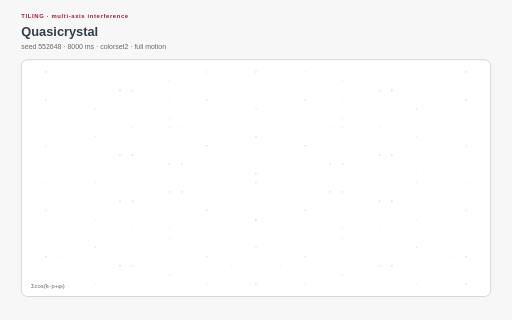
t = 0.00 s
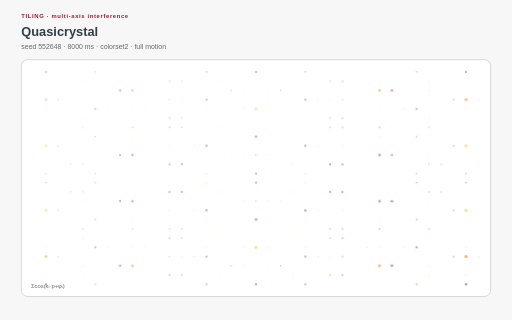
t = 1.48 s
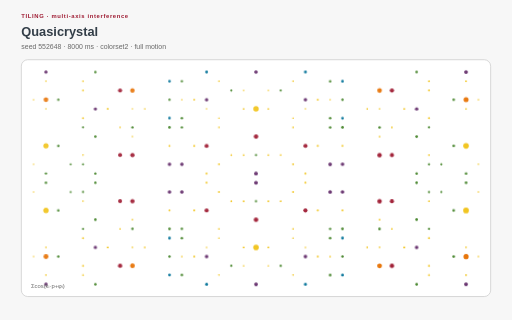
t = 2.90 s
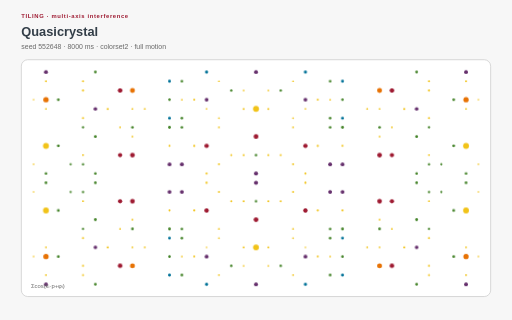
t = 4.24 s
t = 5.64 s: frame unchanged from t = 4.24 s, image omitted
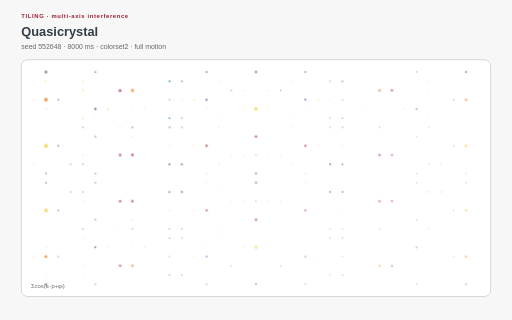
t = 7.04 s

The animated SVG that drew these frames (rendered in a browser with its animation timeline set to each time). Animation: 17 CSS @keyframes rules; one cycle of 8.52 s, repeats indefinitely.

<?xml version="1.0" encoding="UTF-8"?>
<svg xmlns="http://www.w3.org/2000/svg" xmlns:xlink="http://www.w3.org/1999/xlink" viewBox="0 0 960 600" width="960" height="600" role="img" aria-labelledby="quasicrystal-title quasicrystal-desc" data-procedural-svg-version="1" data-pattern-id="procedural-svg-quasicrystal" data-example-id="quasicrystal" data-family="tiling" data-renderer="tiling" data-variant="5" data-seed="552648" data-palette="colorset2" data-motion="full" data-motion-engine="css" data-duration-ms="8000" data-loop="true" data-loop-contract="master-phase" data-reduced-motion-fallback="layered" data-driver="generated wave samples" data-technique="multi-axis interference" data-deterministic="true" data-standalone="true" data-parameter-hash="4fb3dadde63ef342b29471ca51855086d08ec96f88f9674fc964b8dedf0bec4e">
  <title id="quasicrystal-title">Quasicrystal</title>
  <desc id="quasicrystal-desc">Several evenly rotated plane waves combine into a non-periodic-looking thresholded dot field. Deterministic seed 552648; full motion.</desc>
  <style>:root{color-scheme:light}
*{box-sizing:border-box}
.psvg-panel{fill:#ffffff;stroke:#cfcfcf;stroke-width:1.5}
.psvg-guide{fill:none;stroke:#cfcfcf;stroke-width:2}
.psvg-title{font:700 24px Arial,sans-serif;fill:#333e48}
.psvg-subtitle{font:13px Arial,sans-serif;fill:#696969}
.psvg-kicker{font:700 11px Arial,sans-serif;letter-spacing:1.2px;fill:#9e1b32}
.psvg-label{font:600 13px Arial,sans-serif;fill:#333e48}
.psvg-node-label{font:700 10px Arial,sans-serif;fill:#ffffff;pointer-events:none}
.psvg-note{font:11px Arial,sans-serif;fill:#696969}
.psvg-cell,.psvg-art circle,.psvg-art rect,.psvg-art path,.psvg-art polygon{transform-box:fill-box;transform-origin:center}
.psvg-reduced-layer{display:none}

@keyframes psvg-wave{0%,100%{transform:scale(.72);opacity:.42}50%{transform:scale(1.28);opacity:1}}
@keyframes psvg-travel{0%,100%{transform:translateX(0)}50%{transform:translateX(var(--psvg-distance))}}
@keyframes psvg-travel-overshoot{0%,100%{transform:translateX(0)}8%,92%{transform:translateX(-14px)}45%,55%{transform:translateX(calc(var(--psvg-distance) + 18px))}50%{transform:translateX(var(--psvg-distance))}}
@keyframes psvg-travel-asymmetric{0%,100%{transform:translateX(0)}28%,66%{transform:translateX(var(--psvg-distance))}}
@keyframes psvg-crossfade-a{0%,100%{opacity:.18;transform:scale(.86)}50%{opacity:.78;transform:scale(1.06)}}
@keyframes psvg-crossfade-b{0%,100%{opacity:.78;transform:scale(1.06)}50%{opacity:.18;transform:scale(.86)}}
@keyframes psvg-parallax{0%,100%{transform:translateX(calc(var(--psvg-shift)*-1))}50%{transform:translateX(var(--psvg-shift))}}
@keyframes psvg-draw{0%,10%,100%{stroke-dasharray:1;stroke-dashoffset:1}55%,78%{stroke-dasharray:1;stroke-dashoffset:0}}
@keyframes psvg-conveyor{to{stroke-dashoffset:-1}}
@keyframes psvg-trim{0%{stroke-dasharray:.16 .84;stroke-dashoffset:.2}100%{stroke-dasharray:.16 .84;stroke-dashoffset:-.8}}
@keyframes psvg-ribbon{0%,100%{transform:translateX(-9px);opacity:.4}50%{transform:translateX(9px);opacity:.9}}
@keyframes psvg-contour{0%,100%{transform:scale(.88);opacity:.18}50%{transform:scale(1.1);opacity:.62}}
@keyframes psvg-cell-state{0%,100%{opacity:.28}50%{opacity:.95}}
@keyframes psvg-rd{0%,100%{opacity:.35}50%{opacity:1}}
@keyframes psvg-seed{0%,8%,100%{transform:scale(.35);opacity:.25}48%,78%{transform:scale(1);opacity:1}}
@keyframes psvg-tile-wave{0%,100%{transform:scale(.72) rotate(0deg);opacity:.32}50%{transform:scale(1.12) rotate(45deg);opacity:.92}}
@keyframes psvg-state-card{0%,18%,100%{opacity:.38;transform:scale(.94)}35%,58%{opacity:1;transform:scale(1.08)}75%{opacity:.62;transform:scale(1)}}

@media(prefers-reduced-motion:reduce){.psvg-motion-layer{display:none!important}.psvg-reduced-layer{display:inline!important}*{animation:none!important}}</style>
  <rect width="960" height="600" fill="#f7f7f7"/>
  <text class="psvg-kicker" x="40" y="34">TILING · multi-axis interference</text>
  <text class="psvg-title" x="40" y="68">Quasicrystal</text>
  <text class="psvg-subtitle" x="40" y="92">seed 552648 · 8000 ms · colorset2 · full motion</text>
  <g class="psvg-motion-layer" data-motion-layer="animated"><rect class="psvg-panel" x="40" y="112" width="880" height="444" rx="12"/><g class="psvg-art" data-role="procedural-art"><circle cx="86.167" cy="135" r="3.664" fill="#652f6c" style="animation:psvg-seed 8000ms ease-in-out -9ms infinite both"/><circle cx="178.833" cy="135" r="2.653" fill="#45842a" style="animation:psvg-seed 8000ms ease-in-out -45ms infinite both"/><circle cx="387.333" cy="135" r="2.959" fill="#007298" style="animation:psvg-seed 8000ms ease-in-out -126ms infinite both"/><circle cx="480" cy="135" r="3.686" fill="#652f6c" style="animation:psvg-seed 8000ms ease-in-out -162ms infinite both"/><circle cx="572.667" cy="135" r="2.959" fill="#007298" style="animation:psvg-seed 8000ms ease-in-out -198ms infinite both"/><circle cx="781.167" cy="135" r="2.653" fill="#45842a" style="animation:psvg-seed 8000ms ease-in-out -279ms infinite both"/><circle cx="873.833" cy="135" r="3.664" fill="#652f6c" style="animation:psvg-seed 8000ms ease-in-out -315ms infinite both"/><circle cx="86.167" cy="152.304" r="1.687" fill="#f1c319" style="animation:psvg-seed 8000ms ease-in-out -18ms infinite both"/><circle cx="155.667" cy="152.304" r="1.836" fill="#f1c319" style="animation:psvg-seed 8000ms ease-in-out -45ms infinite both"/><circle cx="317.833" cy="152.304" r="2.798" fill="#007298" style="animation:psvg-seed 8000ms ease-in-out -108ms infinite both"/><circle cx="341" cy="152.304" r="2.471" fill="#45842a" style="animation:psvg-seed 8000ms ease-in-out -117ms infinite both"/><circle cx="410.5" cy="152.304" r="1.587" fill="#f1c319" style="animation:psvg-seed 8000ms ease-in-out -144ms infinite both"/><circle cx="549.5" cy="152.304" r="1.587" fill="#f1c319" style="animation:psvg-seed 8000ms ease-in-out -198ms infinite both"/><circle cx="619" cy="152.304" r="2.471" fill="#45842a" style="animation:psvg-seed 8000ms ease-in-out -225ms infinite both"/><circle cx="642.167" cy="152.304" r="2.798" fill="#007298" style="animation:psvg-seed 8000ms ease-in-out -234ms infinite both"/><circle cx="804.333" cy="152.304" r="1.836" fill="#f1c319" style="animation:psvg-seed 8000ms ease-in-out -297ms infinite both"/><circle cx="873.833" cy="152.304" r="1.687" fill="#f1c319" style="animation:psvg-seed 8000ms ease-in-out -324ms infinite both"/><circle cx="155.667" cy="169.609" r="1.924" fill="#f1c319" style="animation:psvg-seed 8000ms ease-in-out -54ms infinite both"/><circle cx="225.167" cy="169.609" r="4.248" fill="#9e1b32" style="animation:psvg-seed 8000ms ease-in-out -81ms infinite both"/><circle cx="248.333" cy="169.609" r="4.651" fill="#e77204" style="animation:psvg-seed 8000ms ease-in-out -90ms infinite both"/><circle cx="433.667" cy="169.609" r="2.271" fill="#45842a" style="animation:psvg-seed 8000ms ease-in-out -162ms infinite both"/><circle cx="456.833" cy="169.609" r="1.596" fill="#f1c319" style="animation:psvg-seed 8000ms ease-in-out -171ms infinite both"/><circle cx="503.167" cy="169.609" r="1.596" fill="#f1c319" style="animation:psvg-seed 8000ms ease-in-out -189ms infinite both"/><circle cx="526.333" cy="169.609" r="2.271" fill="#45842a" style="animation:psvg-seed 8000ms ease-in-out -198ms infinite both"/><circle cx="711.667" cy="169.609" r="4.651" fill="#e77204" style="animation:psvg-seed 8000ms ease-in-out -270ms infinite both"/><circle cx="734.833" cy="169.609" r="4.248" fill="#9e1b32" style="animation:psvg-seed 8000ms ease-in-out -279ms infinite both"/><circle cx="804.333" cy="169.609" r="1.924" fill="#f1c319" style="animation:psvg-seed 8000ms ease-in-out -306ms infinite both"/><circle cx="63" cy="186.913" r="1.552" fill="#f1c319" style="animation:psvg-seed 8000ms ease-in-out -27ms infinite both"/><circle cx="86.167" cy="186.913" r="4.951" fill="#e77204" style="animation:psvg-seed 8000ms ease-in-out -36ms infinite both"/><circle cx="109.333" cy="186.913" r="2.491" fill="#45842a" style="animation:psvg-seed 8000ms ease-in-out -45ms infinite both"/><circle cx="317.833" cy="186.913" r="2.406" fill="#45842a" style="animation:psvg-seed 8000ms ease-in-out -126ms infinite both"/><circle cx="341" cy="186.913" r="1.645" fill="#f1c319" style="animation:psvg-seed 8000ms ease-in-out -135ms infinite both"/><circle cx="364.167" cy="186.913" r="1.872" fill="#f1c319" style="animation:psvg-seed 8000ms ease-in-out -144ms infinite both"/><circle cx="387.333" cy="186.913" r="3.519" fill="#652f6c" style="animation:psvg-seed 8000ms ease-in-out -153ms infinite both"/><circle cx="572.667" cy="186.913" r="3.519" fill="#652f6c" style="animation:psvg-seed 8000ms ease-in-out -225ms infinite both"/><circle cx="595.833" cy="186.913" r="1.872" fill="#f1c319" style="animation:psvg-seed 8000ms ease-in-out -234ms infinite both"/><circle cx="619" cy="186.913" r="1.645" fill="#f1c319" style="animation:psvg-seed 8000ms ease-in-out -243ms infinite both"/><circle cx="642.167" cy="186.913" r="2.406" fill="#45842a" style="animation:psvg-seed 8000ms ease-in-out -252ms infinite both"/><circle cx="850.667" cy="186.913" r="2.491" fill="#45842a" style="animation:psvg-seed 8000ms ease-in-out -333ms infinite both"/><circle cx="873.833" cy="186.913" r="4.951" fill="#e77204" style="animation:psvg-seed 8000ms ease-in-out -342ms infinite both"/><circle cx="897" cy="186.913" r="1.552" fill="#f1c319" style="animation:psvg-seed 8000ms ease-in-out -351ms infinite both"/><circle cx="86.167" cy="204.217" r="1.606" fill="#f1c319" style="animation:psvg-seed 8000ms ease-in-out -45ms infinite both"/><circle cx="178.833" cy="204.217" r="3.393" fill="#652f6c" style="animation:psvg-seed 8000ms ease-in-out -81ms infinite both"/><circle cx="202" cy="204.217" r="1.968" fill="#f1c319" style="animation:psvg-seed 8000ms ease-in-out -90ms infinite both"/><circle cx="248.333" cy="204.217" r="1.595" fill="#f1c319" style="animation:psvg-seed 8000ms ease-in-out -108ms infinite both"/><circle cx="271.5" cy="204.217" r="1.679" fill="#f1c319" style="animation:psvg-seed 8000ms ease-in-out -117ms infinite both"/><circle cx="387.333" cy="204.217" r="1.534" fill="#f1c319" style="animation:psvg-seed 8000ms ease-in-out -162ms infinite both"/><circle cx="456.833" cy="204.217" r="1.798" fill="#f1c319" style="animation:psvg-seed 8000ms ease-in-out -189ms infinite both"/><circle cx="480" cy="204.217" r="5.526" fill="#f1c319" style="animation:psvg-seed 8000ms ease-in-out -198ms infinite both"/><circle cx="503.167" cy="204.217" r="1.798" fill="#f1c319" style="animation:psvg-seed 8000ms ease-in-out -207ms infinite both"/><circle cx="572.667" cy="204.217" r="1.534" fill="#f1c319" style="animation:psvg-seed 8000ms ease-in-out -234ms infinite both"/><circle cx="688.5" cy="204.217" r="1.679" fill="#f1c319" style="animation:psvg-seed 8000ms ease-in-out -279ms infinite both"/><circle cx="711.667" cy="204.217" r="1.595" fill="#f1c319" style="animation:psvg-seed 8000ms ease-in-out -288ms infinite both"/><circle cx="758" cy="204.217" r="1.968" fill="#f1c319" style="animation:psvg-seed 8000ms ease-in-out -306ms infinite both"/><circle cx="781.167" cy="204.217" r="3.393" fill="#652f6c" style="animation:psvg-seed 8000ms ease-in-out -315ms infinite both"/><circle cx="873.833" cy="204.217" r="1.606" fill="#f1c319" style="animation:psvg-seed 8000ms ease-in-out -351ms infinite both"/><circle cx="155.667" cy="221.522" r="1.925" fill="#f1c319" style="animation:psvg-seed 8000ms ease-in-out -81ms infinite both"/><circle cx="317.833" cy="221.522" r="2.764" fill="#007298" style="animation:psvg-seed 8000ms ease-in-out -144ms infinite both"/><circle cx="341" cy="221.522" r="2.455" fill="#45842a" style="animation:psvg-seed 8000ms ease-in-out -153ms infinite both"/><circle cx="410.5" cy="221.522" r="1.615" fill="#f1c319" style="animation:psvg-seed 8000ms ease-in-out -180ms infinite both"/><circle cx="549.5" cy="221.522" r="1.615" fill="#f1c319" style="animation:psvg-seed 8000ms ease-in-out -234ms infinite both"/><circle cx="619" cy="221.522" r="2.455" fill="#45842a" style="animation:psvg-seed 8000ms ease-in-out -261ms infinite both"/><circle cx="642.167" cy="221.522" r="2.764" fill="#007298" style="animation:psvg-seed 8000ms ease-in-out -270ms infinite both"/><circle cx="804.333" cy="221.522" r="1.925" fill="#f1c319" style="animation:psvg-seed 8000ms ease-in-out -333ms infinite both"/><circle cx="155.667" cy="238.826" r="2.142" fill="#45842a" style="animation:psvg-seed 8000ms ease-in-out -90ms infinite both"/><circle cx="225.167" cy="238.826" r="1.68" fill="#f1c319" style="animation:psvg-seed 8000ms ease-in-out -117ms infinite both"/><circle cx="248.333" cy="238.826" r="2.506" fill="#45842a" style="animation:psvg-seed 8000ms ease-in-out -126ms infinite both"/><circle cx="317.833" cy="238.826" r="2.694" fill="#45842a" style="animation:psvg-seed 8000ms ease-in-out -153ms infinite both"/><circle cx="341" cy="238.826" r="2.432" fill="#45842a" style="animation:psvg-seed 8000ms ease-in-out -162ms infinite both"/><circle cx="410.5" cy="238.826" r="1.687" fill="#f1c319" style="animation:psvg-seed 8000ms ease-in-out -189ms infinite both"/><circle cx="549.5" cy="238.826" r="1.687" fill="#f1c319" style="animation:psvg-seed 8000ms ease-in-out -243ms infinite both"/><circle cx="619" cy="238.826" r="2.432" fill="#45842a" style="animation:psvg-seed 8000ms ease-in-out -270ms infinite both"/><circle cx="642.167" cy="238.826" r="2.694" fill="#45842a" style="animation:psvg-seed 8000ms ease-in-out -279ms infinite both"/><circle cx="711.667" cy="238.826" r="2.506" fill="#45842a" style="animation:psvg-seed 8000ms ease-in-out -306ms infinite both"/><circle cx="734.833" cy="238.826" r="1.68" fill="#f1c319" style="animation:psvg-seed 8000ms ease-in-out -315ms infinite both"/><circle cx="804.333" cy="238.826" r="2.142" fill="#45842a" style="animation:psvg-seed 8000ms ease-in-out -342ms infinite both"/><circle cx="178.833" cy="256.13" r="2.651" fill="#45842a" style="animation:psvg-seed 8000ms ease-in-out -108ms infinite both"/><circle cx="248.333" cy="256.13" r="1.654" fill="#f1c319" style="animation:psvg-seed 8000ms ease-in-out -135ms infinite both"/><circle cx="480" cy="256.13" r="4.439" fill="#9e1b32" style="animation:psvg-seed 8000ms ease-in-out -225ms infinite both"/><circle cx="711.667" cy="256.13" r="1.654" fill="#f1c319" style="animation:psvg-seed 8000ms ease-in-out -315ms infinite both"/><circle cx="781.167" cy="256.13" r="2.651" fill="#45842a" style="animation:psvg-seed 8000ms ease-in-out -342ms infinite both"/><circle cx="86.167" cy="273.435" r="5.52" fill="#f1c319" style="animation:psvg-seed 8000ms ease-in-out -81ms infinite both"/><circle cx="109.333" cy="273.435" r="2.567" fill="#45842a" style="animation:psvg-seed 8000ms ease-in-out -90ms infinite both"/><circle cx="317.833" cy="273.435" r="1.936" fill="#f1c319" style="animation:psvg-seed 8000ms ease-in-out -171ms infinite both"/><circle cx="364.167" cy="273.435" r="2.021" fill="#f1c319" style="animation:psvg-seed 8000ms ease-in-out -189ms infinite both"/><circle cx="387.333" cy="273.435" r="4.11" fill="#9e1b32" style="animation:psvg-seed 8000ms ease-in-out -198ms infinite both"/><circle cx="572.667" cy="273.435" r="4.11" fill="#9e1b32" style="animation:psvg-seed 8000ms ease-in-out -270ms infinite both"/><circle cx="595.833" cy="273.435" r="2.021" fill="#f1c319" style="animation:psvg-seed 8000ms ease-in-out -279ms infinite both"/><circle cx="642.167" cy="273.435" r="1.936" fill="#f1c319" style="animation:psvg-seed 8000ms ease-in-out -297ms infinite both"/><circle cx="850.667" cy="273.435" r="2.567" fill="#45842a" style="animation:psvg-seed 8000ms ease-in-out -378ms infinite both"/><circle cx="873.833" cy="273.435" r="5.52" fill="#f1c319" style="animation:psvg-seed 8000ms ease-in-out -387ms infinite both"/><circle cx="155.667" cy="290.739" r="1.643" fill="#f1c319" style="animation:psvg-seed 8000ms ease-in-out -117ms infinite both"/><circle cx="225.167" cy="290.739" r="4.025" fill="#9e1b32" style="animation:psvg-seed 8000ms ease-in-out -144ms infinite both"/><circle cx="248.333" cy="290.739" r="4.432" fill="#9e1b32" style="animation:psvg-seed 8000ms ease-in-out -153ms infinite both"/><circle cx="433.667" cy="290.739" r="1.79" fill="#f1c319" style="animation:psvg-seed 8000ms ease-in-out -225ms infinite both"/><circle cx="456.833" cy="290.739" r="1.833" fill="#f1c319" style="animation:psvg-seed 8000ms ease-in-out -234ms infinite both"/><circle cx="480" cy="290.739" r="2.298" fill="#45842a" style="animation:psvg-seed 8000ms ease-in-out -243ms infinite both"/><circle cx="503.167" cy="290.739" r="1.833" fill="#f1c319" style="animation:psvg-seed 8000ms ease-in-out -252ms infinite both"/><circle cx="526.333" cy="290.739" r="1.79" fill="#f1c319" style="animation:psvg-seed 8000ms ease-in-out -261ms infinite both"/><circle cx="711.667" cy="290.739" r="4.432" fill="#9e1b32" style="animation:psvg-seed 8000ms ease-in-out -333ms infinite both"/><circle cx="734.833" cy="290.739" r="4.025" fill="#9e1b32" style="animation:psvg-seed 8000ms ease-in-out -342ms infinite both"/><circle cx="804.333" cy="290.739" r="1.643" fill="#f1c319" style="animation:psvg-seed 8000ms ease-in-out -369ms infinite both"/><circle cx="63" cy="308.043" r="1.505" fill="#f1c319" style="animation:psvg-seed 8000ms ease-in-out -90ms infinite both"/><circle cx="132.5" cy="308.043" r="2.103" fill="#45842a" style="animation:psvg-seed 8000ms ease-in-out -117ms infinite both"/><circle cx="155.667" cy="308.043" r="2.227" fill="#45842a" style="animation:psvg-seed 8000ms ease-in-out -126ms infinite both"/><circle cx="317.833" cy="308.043" r="3.544" fill="#652f6c" style="animation:psvg-seed 8000ms ease-in-out -189ms infinite both"/><circle cx="341" cy="308.043" r="3.641" fill="#652f6c" style="animation:psvg-seed 8000ms ease-in-out -198ms infinite both"/><circle cx="410.5" cy="308.043" r="1.837" fill="#f1c319" style="animation:psvg-seed 8000ms ease-in-out -225ms infinite both"/><circle cx="549.5" cy="308.043" r="1.837" fill="#f1c319" style="animation:psvg-seed 8000ms ease-in-out -279ms infinite both"/><circle cx="619" cy="308.043" r="3.641" fill="#652f6c" style="animation:psvg-seed 8000ms ease-in-out -306ms infinite both"/><circle cx="642.167" cy="308.043" r="3.544" fill="#652f6c" style="animation:psvg-seed 8000ms ease-in-out -315ms infinite both"/><circle cx="804.333" cy="308.043" r="2.227" fill="#45842a" style="animation:psvg-seed 8000ms ease-in-out -378ms infinite both"/><circle cx="827.5" cy="308.043" r="2.103" fill="#45842a" style="animation:psvg-seed 8000ms ease-in-out -387ms infinite both"/><circle cx="897" cy="308.043" r="1.505" fill="#f1c319" style="animation:psvg-seed 8000ms ease-in-out -414ms infinite both"/><circle cx="86.167" cy="325.348" r="2.5" fill="#45842a" style="animation:psvg-seed 8000ms ease-in-out -108ms infinite both"/><circle cx="178.833" cy="325.348" r="2.482" fill="#45842a" style="animation:psvg-seed 8000ms ease-in-out -144ms infinite both"/><circle cx="387.333" cy="325.348" r="2.02" fill="#f1c319" style="animation:psvg-seed 8000ms ease-in-out -225ms infinite both"/><circle cx="480" cy="325.348" r="3.817" fill="#652f6c" style="animation:psvg-seed 8000ms ease-in-out -261ms infinite both"/><circle cx="572.667" cy="325.348" r="2.02" fill="#f1c319" style="animation:psvg-seed 8000ms ease-in-out -297ms infinite both"/><circle cx="781.167" cy="325.348" r="2.482" fill="#45842a" style="animation:psvg-seed 8000ms ease-in-out -378ms infinite both"/><circle cx="873.833" cy="325.348" r="2.5" fill="#45842a" style="animation:psvg-seed 8000ms ease-in-out -414ms infinite both"/><circle cx="86.167" cy="342.652" r="2.5" fill="#45842a" style="animation:psvg-seed 8000ms ease-in-out -117ms infinite both"/><circle cx="178.833" cy="342.652" r="2.482" fill="#45842a" style="animation:psvg-seed 8000ms ease-in-out -153ms infinite both"/><circle cx="387.333" cy="342.652" r="2.02" fill="#f1c319" style="animation:psvg-seed 8000ms ease-in-out -234ms infinite both"/><circle cx="480" cy="342.652" r="3.817" fill="#652f6c" style="animation:psvg-seed 8000ms ease-in-out -270ms infinite both"/><circle cx="572.667" cy="342.652" r="2.02" fill="#f1c319" style="animation:psvg-seed 8000ms ease-in-out -306ms infinite both"/><circle cx="781.167" cy="342.652" r="2.482" fill="#45842a" style="animation:psvg-seed 8000ms ease-in-out -387ms infinite both"/><circle cx="873.833" cy="342.652" r="2.5" fill="#45842a" style="animation:psvg-seed 8000ms ease-in-out -423ms infinite both"/><circle cx="63" cy="359.957" r="1.505" fill="#f1c319" style="animation:psvg-seed 8000ms ease-in-out -117ms infinite both"/><circle cx="132.5" cy="359.957" r="2.103" fill="#45842a" style="animation:psvg-seed 8000ms ease-in-out -144ms infinite both"/><circle cx="155.667" cy="359.957" r="2.227" fill="#45842a" style="animation:psvg-seed 8000ms ease-in-out -153ms infinite both"/><circle cx="317.833" cy="359.957" r="3.544" fill="#652f6c" style="animation:psvg-seed 8000ms ease-in-out -216ms infinite both"/><circle cx="341" cy="359.957" r="3.641" fill="#652f6c" style="animation:psvg-seed 8000ms ease-in-out -225ms infinite both"/><circle cx="410.5" cy="359.957" r="1.837" fill="#f1c319" style="animation:psvg-seed 8000ms ease-in-out -252ms infinite both"/><circle cx="549.5" cy="359.957" r="1.837" fill="#f1c319" style="animation:psvg-seed 8000ms ease-in-out -306ms infinite both"/><circle cx="619" cy="359.957" r="3.641" fill="#652f6c" style="animation:psvg-seed 8000ms ease-in-out -333ms infinite both"/><circle cx="642.167" cy="359.957" r="3.544" fill="#652f6c" style="animation:psvg-seed 8000ms ease-in-out -342ms infinite both"/><circle cx="804.333" cy="359.957" r="2.227" fill="#45842a" style="animation:psvg-seed 8000ms ease-in-out -405ms infinite both"/><circle cx="827.5" cy="359.957" r="2.103" fill="#45842a" style="animation:psvg-seed 8000ms ease-in-out -414ms infinite both"/><circle cx="897" cy="359.957" r="1.505" fill="#f1c319" style="animation:psvg-seed 8000ms ease-in-out -441ms infinite both"/><circle cx="155.667" cy="377.261" r="1.643" fill="#f1c319" style="animation:psvg-seed 8000ms ease-in-out -162ms infinite both"/><circle cx="225.167" cy="377.261" r="4.025" fill="#9e1b32" style="animation:psvg-seed 8000ms ease-in-out -189ms infinite both"/><circle cx="248.333" cy="377.261" r="4.432" fill="#9e1b32" style="animation:psvg-seed 8000ms ease-in-out -198ms infinite both"/><circle cx="433.667" cy="377.261" r="1.79" fill="#f1c319" style="animation:psvg-seed 8000ms ease-in-out -270ms infinite both"/><circle cx="456.833" cy="377.261" r="1.833" fill="#f1c319" style="animation:psvg-seed 8000ms ease-in-out -279ms infinite both"/><circle cx="480" cy="377.261" r="2.298" fill="#45842a" style="animation:psvg-seed 8000ms ease-in-out -288ms infinite both"/><circle cx="503.167" cy="377.261" r="1.833" fill="#f1c319" style="animation:psvg-seed 8000ms ease-in-out -297ms infinite both"/><circle cx="526.333" cy="377.261" r="1.79" fill="#f1c319" style="animation:psvg-seed 8000ms ease-in-out -306ms infinite both"/><circle cx="711.667" cy="377.261" r="4.432" fill="#9e1b32" style="animation:psvg-seed 8000ms ease-in-out -378ms infinite both"/><circle cx="734.833" cy="377.261" r="4.025" fill="#9e1b32" style="animation:psvg-seed 8000ms ease-in-out -387ms infinite both"/><circle cx="804.333" cy="377.261" r="1.643" fill="#f1c319" style="animation:psvg-seed 8000ms ease-in-out -414ms infinite both"/><circle cx="86.167" cy="394.565" r="5.52" fill="#f1c319" style="animation:psvg-seed 8000ms ease-in-out -144ms infinite both"/><circle cx="109.333" cy="394.565" r="2.567" fill="#45842a" style="animation:psvg-seed 8000ms ease-in-out -153ms infinite both"/><circle cx="317.833" cy="394.565" r="1.936" fill="#f1c319" style="animation:psvg-seed 8000ms ease-in-out -234ms infinite both"/><circle cx="364.167" cy="394.565" r="2.021" fill="#f1c319" style="animation:psvg-seed 8000ms ease-in-out -252ms infinite both"/><circle cx="387.333" cy="394.565" r="4.11" fill="#9e1b32" style="animation:psvg-seed 8000ms ease-in-out -261ms infinite both"/><circle cx="572.667" cy="394.565" r="4.11" fill="#9e1b32" style="animation:psvg-seed 8000ms ease-in-out -333ms infinite both"/><circle cx="595.833" cy="394.565" r="2.021" fill="#f1c319" style="animation:psvg-seed 8000ms ease-in-out -342ms infinite both"/><circle cx="642.167" cy="394.565" r="1.936" fill="#f1c319" style="animation:psvg-seed 8000ms ease-in-out -360ms infinite both"/><circle cx="850.667" cy="394.565" r="2.567" fill="#45842a" style="animation:psvg-seed 8000ms ease-in-out -441ms infinite both"/><circle cx="873.833" cy="394.565" r="5.52" fill="#f1c319" style="animation:psvg-seed 8000ms ease-in-out -450ms infinite both"/><circle cx="178.833" cy="411.87" r="2.651" fill="#45842a" style="animation:psvg-seed 8000ms ease-in-out -189ms infinite both"/><circle cx="248.333" cy="411.87" r="1.654" fill="#f1c319" style="animation:psvg-seed 8000ms ease-in-out -216ms infinite both"/><circle cx="480" cy="411.87" r="4.439" fill="#9e1b32" style="animation:psvg-seed 8000ms ease-in-out -306ms infinite both"/><circle cx="711.667" cy="411.87" r="1.654" fill="#f1c319" style="animation:psvg-seed 8000ms ease-in-out -396ms infinite both"/><circle cx="781.167" cy="411.87" r="2.651" fill="#45842a" style="animation:psvg-seed 8000ms ease-in-out -423ms infinite both"/><circle cx="155.667" cy="429.174" r="2.142" fill="#45842a" style="animation:psvg-seed 8000ms ease-in-out -189ms infinite both"/><circle cx="225.167" cy="429.174" r="1.68" fill="#f1c319" style="animation:psvg-seed 8000ms ease-in-out -216ms infinite both"/><circle cx="248.333" cy="429.174" r="2.506" fill="#45842a" style="animation:psvg-seed 8000ms ease-in-out -225ms infinite both"/><circle cx="317.833" cy="429.174" r="2.694" fill="#45842a" style="animation:psvg-seed 8000ms ease-in-out -252ms infinite both"/><circle cx="341" cy="429.174" r="2.432" fill="#45842a" style="animation:psvg-seed 8000ms ease-in-out -261ms infinite both"/><circle cx="410.5" cy="429.174" r="1.687" fill="#f1c319" style="animation:psvg-seed 8000ms ease-in-out -288ms infinite both"/><circle cx="549.5" cy="429.174" r="1.687" fill="#f1c319" style="animation:psvg-seed 8000ms ease-in-out -342ms infinite both"/><circle cx="619" cy="429.174" r="2.432" fill="#45842a" style="animation:psvg-seed 8000ms ease-in-out -369ms infinite both"/><circle cx="642.167" cy="429.174" r="2.694" fill="#45842a" style="animation:psvg-seed 8000ms ease-in-out -378ms infinite both"/><circle cx="711.667" cy="429.174" r="2.506" fill="#45842a" style="animation:psvg-seed 8000ms ease-in-out -405ms infinite both"/><circle cx="734.833" cy="429.174" r="1.68" fill="#f1c319" style="animation:psvg-seed 8000ms ease-in-out -414ms infinite both"/><circle cx="804.333" cy="429.174" r="2.142" fill="#45842a" style="animation:psvg-seed 8000ms ease-in-out -441ms infinite both"/><circle cx="155.667" cy="446.478" r="1.925" fill="#f1c319" style="animation:psvg-seed 8000ms ease-in-out -198ms infinite both"/><circle cx="317.833" cy="446.478" r="2.764" fill="#007298" style="animation:psvg-seed 8000ms ease-in-out -261ms infinite both"/><circle cx="341" cy="446.478" r="2.455" fill="#45842a" style="animation:psvg-seed 8000ms ease-in-out -270ms infinite both"/><circle cx="410.5" cy="446.478" r="1.615" fill="#f1c319" style="animation:psvg-seed 8000ms ease-in-out -297ms infinite both"/><circle cx="549.5" cy="446.478" r="1.615" fill="#f1c319" style="animation:psvg-seed 8000ms ease-in-out -351ms infinite both"/><circle cx="619" cy="446.478" r="2.455" fill="#45842a" style="animation:psvg-seed 8000ms ease-in-out -378ms infinite both"/><circle cx="642.167" cy="446.478" r="2.764" fill="#007298" style="animation:psvg-seed 8000ms ease-in-out -387ms infinite both"/><circle cx="804.333" cy="446.478" r="1.925" fill="#f1c319" style="animation:psvg-seed 8000ms ease-in-out -450ms infinite both"/><circle cx="86.167" cy="463.783" r="1.606" fill="#f1c319" style="animation:psvg-seed 8000ms ease-in-out -180ms infinite both"/><circle cx="178.833" cy="463.783" r="3.393" fill="#652f6c" style="animation:psvg-seed 8000ms ease-in-out -216ms infinite both"/><circle cx="202" cy="463.783" r="1.968" fill="#f1c319" style="animation:psvg-seed 8000ms ease-in-out -225ms infinite both"/><circle cx="248.333" cy="463.783" r="1.595" fill="#f1c319" style="animation:psvg-seed 8000ms ease-in-out -243ms infinite both"/><circle cx="271.5" cy="463.783" r="1.679" fill="#f1c319" style="animation:psvg-seed 8000ms ease-in-out -252ms infinite both"/><circle cx="387.333" cy="463.783" r="1.534" fill="#f1c319" style="animation:psvg-seed 8000ms ease-in-out -297ms infinite both"/><circle cx="456.833" cy="463.783" r="1.798" fill="#f1c319" style="animation:psvg-seed 8000ms ease-in-out -324ms infinite both"/><circle cx="480" cy="463.783" r="5.526" fill="#f1c319" style="animation:psvg-seed 8000ms ease-in-out -333ms infinite both"/><circle cx="503.167" cy="463.783" r="1.798" fill="#f1c319" style="animation:psvg-seed 8000ms ease-in-out -342ms infinite both"/><circle cx="572.667" cy="463.783" r="1.534" fill="#f1c319" style="animation:psvg-seed 8000ms ease-in-out -369ms infinite both"/><circle cx="688.5" cy="463.783" r="1.679" fill="#f1c319" style="animation:psvg-seed 8000ms ease-in-out -414ms infinite both"/><circle cx="711.667" cy="463.783" r="1.595" fill="#f1c319" style="animation:psvg-seed 8000ms ease-in-out -423ms infinite both"/><circle cx="758" cy="463.783" r="1.968" fill="#f1c319" style="animation:psvg-seed 8000ms ease-in-out -441ms infinite both"/><circle cx="781.167" cy="463.783" r="3.393" fill="#652f6c" style="animation:psvg-seed 8000ms ease-in-out -450ms infinite both"/><circle cx="873.833" cy="463.783" r="1.606" fill="#f1c319" style="animation:psvg-seed 8000ms ease-in-out -486ms infinite both"/><circle cx="63" cy="481.087" r="1.552" fill="#f1c319" style="animation:psvg-seed 8000ms ease-in-out -180ms infinite both"/><circle cx="86.167" cy="481.087" r="4.951" fill="#e77204" style="animation:psvg-seed 8000ms ease-in-out -189ms infinite both"/><circle cx="109.333" cy="481.087" r="2.491" fill="#45842a" style="animation:psvg-seed 8000ms ease-in-out -198ms infinite both"/><circle cx="317.833" cy="481.087" r="2.406" fill="#45842a" style="animation:psvg-seed 8000ms ease-in-out -279ms infinite both"/><circle cx="341" cy="481.087" r="1.645" fill="#f1c319" style="animation:psvg-seed 8000ms ease-in-out -288ms infinite both"/><circle cx="364.167" cy="481.087" r="1.872" fill="#f1c319" style="animation:psvg-seed 8000ms ease-in-out -297ms infinite both"/><circle cx="387.333" cy="481.087" r="3.519" fill="#652f6c" style="animation:psvg-seed 8000ms ease-in-out -306ms infinite both"/><circle cx="572.667" cy="481.087" r="3.519" fill="#652f6c" style="animation:psvg-seed 8000ms ease-in-out -378ms infinite both"/><circle cx="595.833" cy="481.087" r="1.872" fill="#f1c319" style="animation:psvg-seed 8000ms ease-in-out -387ms infinite both"/><circle cx="619" cy="481.087" r="1.645" fill="#f1c319" style="animation:psvg-seed 8000ms ease-in-out -396ms infinite both"/><circle cx="642.167" cy="481.087" r="2.406" fill="#45842a" style="animation:psvg-seed 8000ms ease-in-out -405ms infinite both"/><circle cx="850.667" cy="481.087" r="2.491" fill="#45842a" style="animation:psvg-seed 8000ms ease-in-out -486ms infinite both"/><circle cx="873.833" cy="481.087" r="4.951" fill="#e77204" style="animation:psvg-seed 8000ms ease-in-out -495ms infinite both"/><circle cx="897" cy="481.087" r="1.552" fill="#f1c319" style="animation:psvg-seed 8000ms ease-in-out -504ms infinite both"/><circle cx="155.667" cy="498.391" r="1.924" fill="#f1c319" style="animation:psvg-seed 8000ms ease-in-out -225ms infinite both"/><circle cx="225.167" cy="498.391" r="4.248" fill="#9e1b32" style="animation:psvg-seed 8000ms ease-in-out -252ms infinite both"/><circle cx="248.333" cy="498.391" r="4.651" fill="#e77204" style="animation:psvg-seed 8000ms ease-in-out -261ms infinite both"/><circle cx="433.667" cy="498.391" r="2.271" fill="#45842a" style="animation:psvg-seed 8000ms ease-in-out -333ms infinite both"/><circle cx="456.833" cy="498.391" r="1.596" fill="#f1c319" style="animation:psvg-seed 8000ms ease-in-out -342ms infinite both"/><circle cx="503.167" cy="498.391" r="1.596" fill="#f1c319" style="animation:psvg-seed 8000ms ease-in-out -360ms infinite both"/><circle cx="526.333" cy="498.391" r="2.271" fill="#45842a" style="animation:psvg-seed 8000ms ease-in-out -369ms infinite both"/><circle cx="711.667" cy="498.391" r="4.651" fill="#e77204" style="animation:psvg-seed 8000ms ease-in-out -441ms infinite both"/><circle cx="734.833" cy="498.391" r="4.248" fill="#9e1b32" style="animation:psvg-seed 8000ms ease-in-out -450ms infinite both"/><circle cx="804.333" cy="498.391" r="1.924" fill="#f1c319" style="animation:psvg-seed 8000ms ease-in-out -477ms infinite both"/><circle cx="86.167" cy="515.696" r="1.687" fill="#f1c319" style="animation:psvg-seed 8000ms ease-in-out -207ms infinite both"/><circle cx="155.667" cy="515.696" r="1.836" fill="#f1c319" style="animation:psvg-seed 8000ms ease-in-out -234ms infinite both"/><circle cx="317.833" cy="515.696" r="2.798" fill="#007298" style="animation:psvg-seed 8000ms ease-in-out -297ms infinite both"/><circle cx="341" cy="515.696" r="2.471" fill="#45842a" style="animation:psvg-seed 8000ms ease-in-out -306ms infinite both"/><circle cx="410.5" cy="515.696" r="1.587" fill="#f1c319" style="animation:psvg-seed 8000ms ease-in-out -333ms infinite both"/><circle cx="549.5" cy="515.696" r="1.587" fill="#f1c319" style="animation:psvg-seed 8000ms ease-in-out -387ms infinite both"/><circle cx="619" cy="515.696" r="2.471" fill="#45842a" style="animation:psvg-seed 8000ms ease-in-out -414ms infinite both"/><circle cx="642.167" cy="515.696" r="2.798" fill="#007298" style="animation:psvg-seed 8000ms ease-in-out -423ms infinite both"/><circle cx="804.333" cy="515.696" r="1.836" fill="#f1c319" style="animation:psvg-seed 8000ms ease-in-out -486ms infinite both"/><circle cx="873.833" cy="515.696" r="1.687" fill="#f1c319" style="animation:psvg-seed 8000ms ease-in-out -513ms infinite both"/><circle cx="86.167" cy="533" r="3.664" fill="#652f6c" style="animation:psvg-seed 8000ms ease-in-out -216ms infinite both"/><circle cx="178.833" cy="533" r="2.653" fill="#45842a" style="animation:psvg-seed 8000ms ease-in-out -252ms infinite both"/><circle cx="387.333" cy="533" r="2.959" fill="#007298" style="animation:psvg-seed 8000ms ease-in-out -333ms infinite both"/><circle cx="480" cy="533" r="3.686" fill="#652f6c" style="animation:psvg-seed 8000ms ease-in-out -369ms infinite both"/><circle cx="572.667" cy="533" r="2.959" fill="#007298" style="animation:psvg-seed 8000ms ease-in-out -405ms infinite both"/><circle cx="781.167" cy="533" r="2.653" fill="#45842a" style="animation:psvg-seed 8000ms ease-in-out -486ms infinite both"/><circle cx="873.833" cy="533" r="3.664" fill="#652f6c" style="animation:psvg-seed 8000ms ease-in-out -522ms infinite both"/></g><text class="psvg-note" x="58" y="540">Σcos(kᵢ·p+φᵢ)</text></g><g class="psvg-reduced-layer" data-motion-layer="reduced"><rect class="psvg-panel" x="40" y="112" width="880" height="444" rx="12"/><g class="psvg-art" data-role="procedural-art"><circle cx="86.167" cy="135" r="3.664" fill="#652f6c" style=""/><circle cx="178.833" cy="135" r="2.653" fill="#45842a" style=""/><circle cx="387.333" cy="135" r="2.959" fill="#007298" style=""/><circle cx="480" cy="135" r="3.686" fill="#652f6c" style=""/><circle cx="572.667" cy="135" r="2.959" fill="#007298" style=""/><circle cx="781.167" cy="135" r="2.653" fill="#45842a" style=""/><circle cx="873.833" cy="135" r="3.664" fill="#652f6c" style=""/><circle cx="86.167" cy="152.304" r="1.687" fill="#f1c319" style=""/><circle cx="155.667" cy="152.304" r="1.836" fill="#f1c319" style=""/><circle cx="317.833" cy="152.304" r="2.798" fill="#007298" style=""/><circle cx="341" cy="152.304" r="2.471" fill="#45842a" style=""/><circle cx="410.5" cy="152.304" r="1.587" fill="#f1c319" style=""/><circle cx="549.5" cy="152.304" r="1.587" fill="#f1c319" style=""/><circle cx="619" cy="152.304" r="2.471" fill="#45842a" style=""/><circle cx="642.167" cy="152.304" r="2.798" fill="#007298" style=""/><circle cx="804.333" cy="152.304" r="1.836" fill="#f1c319" style=""/><circle cx="873.833" cy="152.304" r="1.687" fill="#f1c319" style=""/><circle cx="155.667" cy="169.609" r="1.924" fill="#f1c319" style=""/><circle cx="225.167" cy="169.609" r="4.248" fill="#9e1b32" style=""/><circle cx="248.333" cy="169.609" r="4.651" fill="#e77204" style=""/><circle cx="433.667" cy="169.609" r="2.271" fill="#45842a" style=""/><circle cx="456.833" cy="169.609" r="1.596" fill="#f1c319" style=""/><circle cx="503.167" cy="169.609" r="1.596" fill="#f1c319" style=""/><circle cx="526.333" cy="169.609" r="2.271" fill="#45842a" style=""/><circle cx="711.667" cy="169.609" r="4.651" fill="#e77204" style=""/><circle cx="734.833" cy="169.609" r="4.248" fill="#9e1b32" style=""/><circle cx="804.333" cy="169.609" r="1.924" fill="#f1c319" style=""/><circle cx="63" cy="186.913" r="1.552" fill="#f1c319" style=""/><circle cx="86.167" cy="186.913" r="4.951" fill="#e77204" style=""/><circle cx="109.333" cy="186.913" r="2.491" fill="#45842a" style=""/><circle cx="317.833" cy="186.913" r="2.406" fill="#45842a" style=""/><circle cx="341" cy="186.913" r="1.645" fill="#f1c319" style=""/><circle cx="364.167" cy="186.913" r="1.872" fill="#f1c319" style=""/><circle cx="387.333" cy="186.913" r="3.519" fill="#652f6c" style=""/><circle cx="572.667" cy="186.913" r="3.519" fill="#652f6c" style=""/><circle cx="595.833" cy="186.913" r="1.872" fill="#f1c319" style=""/><circle cx="619" cy="186.913" r="1.645" fill="#f1c319" style=""/><circle cx="642.167" cy="186.913" r="2.406" fill="#45842a" style=""/><circle cx="850.667" cy="186.913" r="2.491" fill="#45842a" style=""/><circle cx="873.833" cy="186.913" r="4.951" fill="#e77204" style=""/><circle cx="897" cy="186.913" r="1.552" fill="#f1c319" style=""/><circle cx="86.167" cy="204.217" r="1.606" fill="#f1c319" style=""/><circle cx="178.833" cy="204.217" r="3.393" fill="#652f6c" style=""/><circle cx="202" cy="204.217" r="1.968" fill="#f1c319" style=""/><circle cx="248.333" cy="204.217" r="1.595" fill="#f1c319" style=""/><circle cx="271.5" cy="204.217" r="1.679" fill="#f1c319" style=""/><circle cx="387.333" cy="204.217" r="1.534" fill="#f1c319" style=""/><circle cx="456.833" cy="204.217" r="1.798" fill="#f1c319" style=""/><circle cx="480" cy="204.217" r="5.526" fill="#f1c319" style=""/><circle cx="503.167" cy="204.217" r="1.798" fill="#f1c319" style=""/><circle cx="572.667" cy="204.217" r="1.534" fill="#f1c319" style=""/><circle cx="688.5" cy="204.217" r="1.679" fill="#f1c319" style=""/><circle cx="711.667" cy="204.217" r="1.595" fill="#f1c319" style=""/><circle cx="758" cy="204.217" r="1.968" fill="#f1c319" style=""/><circle cx="781.167" cy="204.217" r="3.393" fill="#652f6c" style=""/><circle cx="873.833" cy="204.217" r="1.606" fill="#f1c319" style=""/><circle cx="155.667" cy="221.522" r="1.925" fill="#f1c319" style=""/><circle cx="317.833" cy="221.522" r="2.764" fill="#007298" style=""/><circle cx="341" cy="221.522" r="2.455" fill="#45842a" style=""/><circle cx="410.5" cy="221.522" r="1.615" fill="#f1c319" style=""/><circle cx="549.5" cy="221.522" r="1.615" fill="#f1c319" style=""/><circle cx="619" cy="221.522" r="2.455" fill="#45842a" style=""/><circle cx="642.167" cy="221.522" r="2.764" fill="#007298" style=""/><circle cx="804.333" cy="221.522" r="1.925" fill="#f1c319" style=""/><circle cx="155.667" cy="238.826" r="2.142" fill="#45842a" style=""/><circle cx="225.167" cy="238.826" r="1.68" fill="#f1c319" style=""/><circle cx="248.333" cy="238.826" r="2.506" fill="#45842a" style=""/><circle cx="317.833" cy="238.826" r="2.694" fill="#45842a" style=""/><circle cx="341" cy="238.826" r="2.432" fill="#45842a" style=""/><circle cx="410.5" cy="238.826" r="1.687" fill="#f1c319" style=""/><circle cx="549.5" cy="238.826" r="1.687" fill="#f1c319" style=""/><circle cx="619" cy="238.826" r="2.432" fill="#45842a" style=""/><circle cx="642.167" cy="238.826" r="2.694" fill="#45842a" style=""/><circle cx="711.667" cy="238.826" r="2.506" fill="#45842a" style=""/><circle cx="734.833" cy="238.826" r="1.68" fill="#f1c319" style=""/><circle cx="804.333" cy="238.826" r="2.142" fill="#45842a" style=""/><circle cx="178.833" cy="256.13" r="2.651" fill="#45842a" style=""/><circle cx="248.333" cy="256.13" r="1.654" fill="#f1c319" style=""/><circle cx="480" cy="256.13" r="4.439" fill="#9e1b32" style=""/><circle cx="711.667" cy="256.13" r="1.654" fill="#f1c319" style=""/><circle cx="781.167" cy="256.13" r="2.651" fill="#45842a" style=""/><circle cx="86.167" cy="273.435" r="5.52" fill="#f1c319" style=""/><circle cx="109.333" cy="273.435" r="2.567" fill="#45842a" style=""/><circle cx="317.833" cy="273.435" r="1.936" fill="#f1c319" style=""/><circle cx="364.167" cy="273.435" r="2.021" fill="#f1c319" style=""/><circle cx="387.333" cy="273.435" r="4.11" fill="#9e1b32" style=""/><circle cx="572.667" cy="273.435" r="4.11" fill="#9e1b32" style=""/><circle cx="595.833" cy="273.435" r="2.021" fill="#f1c319" style=""/><circle cx="642.167" cy="273.435" r="1.936" fill="#f1c319" style=""/><circle cx="850.667" cy="273.435" r="2.567" fill="#45842a" style=""/><circle cx="873.833" cy="273.435" r="5.52" fill="#f1c319" style=""/><circle cx="155.667" cy="290.739" r="1.643" fill="#f1c319" style=""/><circle cx="225.167" cy="290.739" r="4.025" fill="#9e1b32" style=""/><circle cx="248.333" cy="290.739" r="4.432" fill="#9e1b32" style=""/><circle cx="433.667" cy="290.739" r="1.79" fill="#f1c319" style=""/><circle cx="456.833" cy="290.739" r="1.833" fill="#f1c319" style=""/><circle cx="480" cy="290.739" r="2.298" fill="#45842a" style=""/><circle cx="503.167" cy="290.739" r="1.833" fill="#f1c319" style=""/><circle cx="526.333" cy="290.739" r="1.79" fill="#f1c319" style=""/><circle cx="711.667" cy="290.739" r="4.432" fill="#9e1b32" style=""/><circle cx="734.833" cy="290.739" r="4.025" fill="#9e1b32" style=""/><circle cx="804.333" cy="290.739" r="1.643" fill="#f1c319" style=""/><circle cx="63" cy="308.043" r="1.505" fill="#f1c319" style=""/><circle cx="132.5" cy="308.043" r="2.103" fill="#45842a" style=""/><circle cx="155.667" cy="308.043" r="2.227" fill="#45842a" style=""/><circle cx="317.833" cy="308.043" r="3.544" fill="#652f6c" style=""/><circle cx="341" cy="308.043" r="3.641" fill="#652f6c" style=""/><circle cx="410.5" cy="308.043" r="1.837" fill="#f1c319" style=""/><circle cx="549.5" cy="308.043" r="1.837" fill="#f1c319" style=""/><circle cx="619" cy="308.043" r="3.641" fill="#652f6c" style=""/><circle cx="642.167" cy="308.043" r="3.544" fill="#652f6c" style=""/><circle cx="804.333" cy="308.043" r="2.227" fill="#45842a" style=""/><circle cx="827.5" cy="308.043" r="2.103" fill="#45842a" style=""/><circle cx="897" cy="308.043" r="1.505" fill="#f1c319" style=""/><circle cx="86.167" cy="325.348" r="2.5" fill="#45842a" style=""/><circle cx="178.833" cy="325.348" r="2.482" fill="#45842a" style=""/><circle cx="387.333" cy="325.348" r="2.02" fill="#f1c319" style=""/><circle cx="480" cy="325.348" r="3.817" fill="#652f6c" style=""/><circle cx="572.667" cy="325.348" r="2.02" fill="#f1c319" style=""/><circle cx="781.167" cy="325.348" r="2.482" fill="#45842a" style=""/><circle cx="873.833" cy="325.348" r="2.5" fill="#45842a" style=""/><circle cx="86.167" cy="342.652" r="2.5" fill="#45842a" style=""/><circle cx="178.833" cy="342.652" r="2.482" fill="#45842a" style=""/><circle cx="387.333" cy="342.652" r="2.02" fill="#f1c319" style=""/><circle cx="480" cy="342.652" r="3.817" fill="#652f6c" style=""/><circle cx="572.667" cy="342.652" r="2.02" fill="#f1c319" style=""/><circle cx="781.167" cy="342.652" r="2.482" fill="#45842a" style=""/><circle cx="873.833" cy="342.652" r="2.5" fill="#45842a" style=""/><circle cx="63" cy="359.957" r="1.505" fill="#f1c319" style=""/><circle cx="132.5" cy="359.957" r="2.103" fill="#45842a" style=""/><circle cx="155.667" cy="359.957" r="2.227" fill="#45842a" style=""/><circle cx="317.833" cy="359.957" r="3.544" fill="#652f6c" style=""/><circle cx="341" cy="359.957" r="3.641" fill="#652f6c" style=""/><circle cx="410.5" cy="359.957" r="1.837" fill="#f1c319" style=""/><circle cx="549.5" cy="359.957" r="1.837" fill="#f1c319" style=""/><circle cx="619" cy="359.957" r="3.641" fill="#652f6c" style=""/><circle cx="642.167" cy="359.957" r="3.544" fill="#652f6c" style=""/><circle cx="804.333" cy="359.957" r="2.227" fill="#45842a" style=""/><circle cx="827.5" cy="359.957" r="2.103" fill="#45842a" style=""/><circle cx="897" cy="359.957" r="1.505" fill="#f1c319" style=""/><circle cx="155.667" cy="377.261" r="1.643" fill="#f1c319" style=""/><circle cx="225.167" cy="377.261" r="4.025" fill="#9e1b32" style=""/><circle cx="248.333" cy="377.261" r="4.432" fill="#9e1b32" style=""/><circle cx="433.667" cy="377.261" r="1.79" fill="#f1c319" style=""/><circle cx="456.833" cy="377.261" r="1.833" fill="#f1c319" style=""/><circle cx="480" cy="377.261" r="2.298" fill="#45842a" style=""/><circle cx="503.167" cy="377.261" r="1.833" fill="#f1c319" style=""/><circle cx="526.333" cy="377.261" r="1.79" fill="#f1c319" style=""/><circle cx="711.667" cy="377.261" r="4.432" fill="#9e1b32" style=""/><circle cx="734.833" cy="377.261" r="4.025" fill="#9e1b32" style=""/><circle cx="804.333" cy="377.261" r="1.643" fill="#f1c319" style=""/><circle cx="86.167" cy="394.565" r="5.52" fill="#f1c319" style=""/><circle cx="109.333" cy="394.565" r="2.567" fill="#45842a" style=""/><circle cx="317.833" cy="394.565" r="1.936" fill="#f1c319" style=""/><circle cx="364.167" cy="394.565" r="2.021" fill="#f1c319" style=""/><circle cx="387.333" cy="394.565" r="4.11" fill="#9e1b32" style=""/><circle cx="572.667" cy="394.565" r="4.11" fill="#9e1b32" style=""/><circle cx="595.833" cy="394.565" r="2.021" fill="#f1c319" style=""/><circle cx="642.167" cy="394.565" r="1.936" fill="#f1c319" style=""/><circle cx="850.667" cy="394.565" r="2.567" fill="#45842a" style=""/><circle cx="873.833" cy="394.565" r="5.52" fill="#f1c319" style=""/><circle cx="178.833" cy="411.87" r="2.651" fill="#45842a" style=""/><circle cx="248.333" cy="411.87" r="1.654" fill="#f1c319" style=""/><circle cx="480" cy="411.87" r="4.439" fill="#9e1b32" style=""/><circle cx="711.667" cy="411.87" r="1.654" fill="#f1c319" style=""/><circle cx="781.167" cy="411.87" r="2.651" fill="#45842a" style=""/><circle cx="155.667" cy="429.174" r="2.142" fill="#45842a" style=""/><circle cx="225.167" cy="429.174" r="1.68" fill="#f1c319" style=""/><circle cx="248.333" cy="429.174" r="2.506" fill="#45842a" style=""/><circle cx="317.833" cy="429.174" r="2.694" fill="#45842a" style=""/><circle cx="341" cy="429.174" r="2.432" fill="#45842a" style=""/><circle cx="410.5" cy="429.174" r="1.687" fill="#f1c319" style=""/><circle cx="549.5" cy="429.174" r="1.687" fill="#f1c319" style=""/><circle cx="619" cy="429.174" r="2.432" fill="#45842a" style=""/><circle cx="642.167" cy="429.174" r="2.694" fill="#45842a" style=""/><circle cx="711.667" cy="429.174" r="2.506" fill="#45842a" style=""/><circle cx="734.833" cy="429.174" r="1.68" fill="#f1c319" style=""/><circle cx="804.333" cy="429.174" r="2.142" fill="#45842a" style=""/><circle cx="155.667" cy="446.478" r="1.925" fill="#f1c319" style=""/><circle cx="317.833" cy="446.478" r="2.764" fill="#007298" style=""/><circle cx="341" cy="446.478" r="2.455" fill="#45842a" style=""/><circle cx="410.5" cy="446.478" r="1.615" fill="#f1c319" style=""/><circle cx="549.5" cy="446.478" r="1.615" fill="#f1c319" style=""/><circle cx="619" cy="446.478" r="2.455" fill="#45842a" style=""/><circle cx="642.167" cy="446.478" r="2.764" fill="#007298" style=""/><circle cx="804.333" cy="446.478" r="1.925" fill="#f1c319" style=""/><circle cx="86.167" cy="463.783" r="1.606" fill="#f1c319" style=""/><circle cx="178.833" cy="463.783" r="3.393" fill="#652f6c" style=""/><circle cx="202" cy="463.783" r="1.968" fill="#f1c319" style=""/><circle cx="248.333" cy="463.783" r="1.595" fill="#f1c319" style=""/><circle cx="271.5" cy="463.783" r="1.679" fill="#f1c319" style=""/><circle cx="387.333" cy="463.783" r="1.534" fill="#f1c319" style=""/><circle cx="456.833" cy="463.783" r="1.798" fill="#f1c319" style=""/><circle cx="480" cy="463.783" r="5.526" fill="#f1c319" style=""/><circle cx="503.167" cy="463.783" r="1.798" fill="#f1c319" style=""/><circle cx="572.667" cy="463.783" r="1.534" fill="#f1c319" style=""/><circle cx="688.5" cy="463.783" r="1.679" fill="#f1c319" style=""/><circle cx="711.667" cy="463.783" r="1.595" fill="#f1c319" style=""/><circle cx="758" cy="463.783" r="1.968" fill="#f1c319" style=""/><circle cx="781.167" cy="463.783" r="3.393" fill="#652f6c" style=""/><circle cx="873.833" cy="463.783" r="1.606" fill="#f1c319" style=""/><circle cx="63" cy="481.087" r="1.552" fill="#f1c319" style=""/><circle cx="86.167" cy="481.087" r="4.951" fill="#e77204" style=""/><circle cx="109.333" cy="481.087" r="2.491" fill="#45842a" style=""/><circle cx="317.833" cy="481.087" r="2.406" fill="#45842a" style=""/><circle cx="341" cy="481.087" r="1.645" fill="#f1c319" style=""/><circle cx="364.167" cy="481.087" r="1.872" fill="#f1c319" style=""/><circle cx="387.333" cy="481.087" r="3.519" fill="#652f6c" style=""/><circle cx="572.667" cy="481.087" r="3.519" fill="#652f6c" style=""/><circle cx="595.833" cy="481.087" r="1.872" fill="#f1c319" style=""/><circle cx="619" cy="481.087" r="1.645" fill="#f1c319" style=""/><circle cx="642.167" cy="481.087" r="2.406" fill="#45842a" style=""/><circle cx="850.667" cy="481.087" r="2.491" fill="#45842a" style=""/><circle cx="873.833" cy="481.087" r="4.951" fill="#e77204" style=""/><circle cx="897" cy="481.087" r="1.552" fill="#f1c319" style=""/><circle cx="155.667" cy="498.391" r="1.924" fill="#f1c319" style=""/><circle cx="225.167" cy="498.391" r="4.248" fill="#9e1b32" style=""/><circle cx="248.333" cy="498.391" r="4.651" fill="#e77204" style=""/><circle cx="433.667" cy="498.391" r="2.271" fill="#45842a" style=""/><circle cx="456.833" cy="498.391" r="1.596" fill="#f1c319" style=""/><circle cx="503.167" cy="498.391" r="1.596" fill="#f1c319" style=""/><circle cx="526.333" cy="498.391" r="2.271" fill="#45842a" style=""/><circle cx="711.667" cy="498.391" r="4.651" fill="#e77204" style=""/><circle cx="734.833" cy="498.391" r="4.248" fill="#9e1b32" style=""/><circle cx="804.333" cy="498.391" r="1.924" fill="#f1c319" style=""/><circle cx="86.167" cy="515.696" r="1.687" fill="#f1c319" style=""/><circle cx="155.667" cy="515.696" r="1.836" fill="#f1c319" style=""/><circle cx="317.833" cy="515.696" r="2.798" fill="#007298" style=""/><circle cx="341" cy="515.696" r="2.471" fill="#45842a" style=""/><circle cx="410.5" cy="515.696" r="1.587" fill="#f1c319" style=""/><circle cx="549.5" cy="515.696" r="1.587" fill="#f1c319" style=""/><circle cx="619" cy="515.696" r="2.471" fill="#45842a" style=""/><circle cx="642.167" cy="515.696" r="2.798" fill="#007298" style=""/><circle cx="804.333" cy="515.696" r="1.836" fill="#f1c319" style=""/><circle cx="873.833" cy="515.696" r="1.687" fill="#f1c319" style=""/><circle cx="86.167" cy="533" r="3.664" fill="#652f6c" style=""/><circle cx="178.833" cy="533" r="2.653" fill="#45842a" style=""/><circle cx="387.333" cy="533" r="2.959" fill="#007298" style=""/><circle cx="480" cy="533" r="3.686" fill="#652f6c" style=""/><circle cx="572.667" cy="533" r="2.959" fill="#007298" style=""/><circle cx="781.167" cy="533" r="2.653" fill="#45842a" style=""/><circle cx="873.833" cy="533" r="3.664" fill="#652f6c" style=""/></g><text class="psvg-note" x="58" y="540">Σcos(kᵢ·p+φᵢ)</text></g>
</svg>
